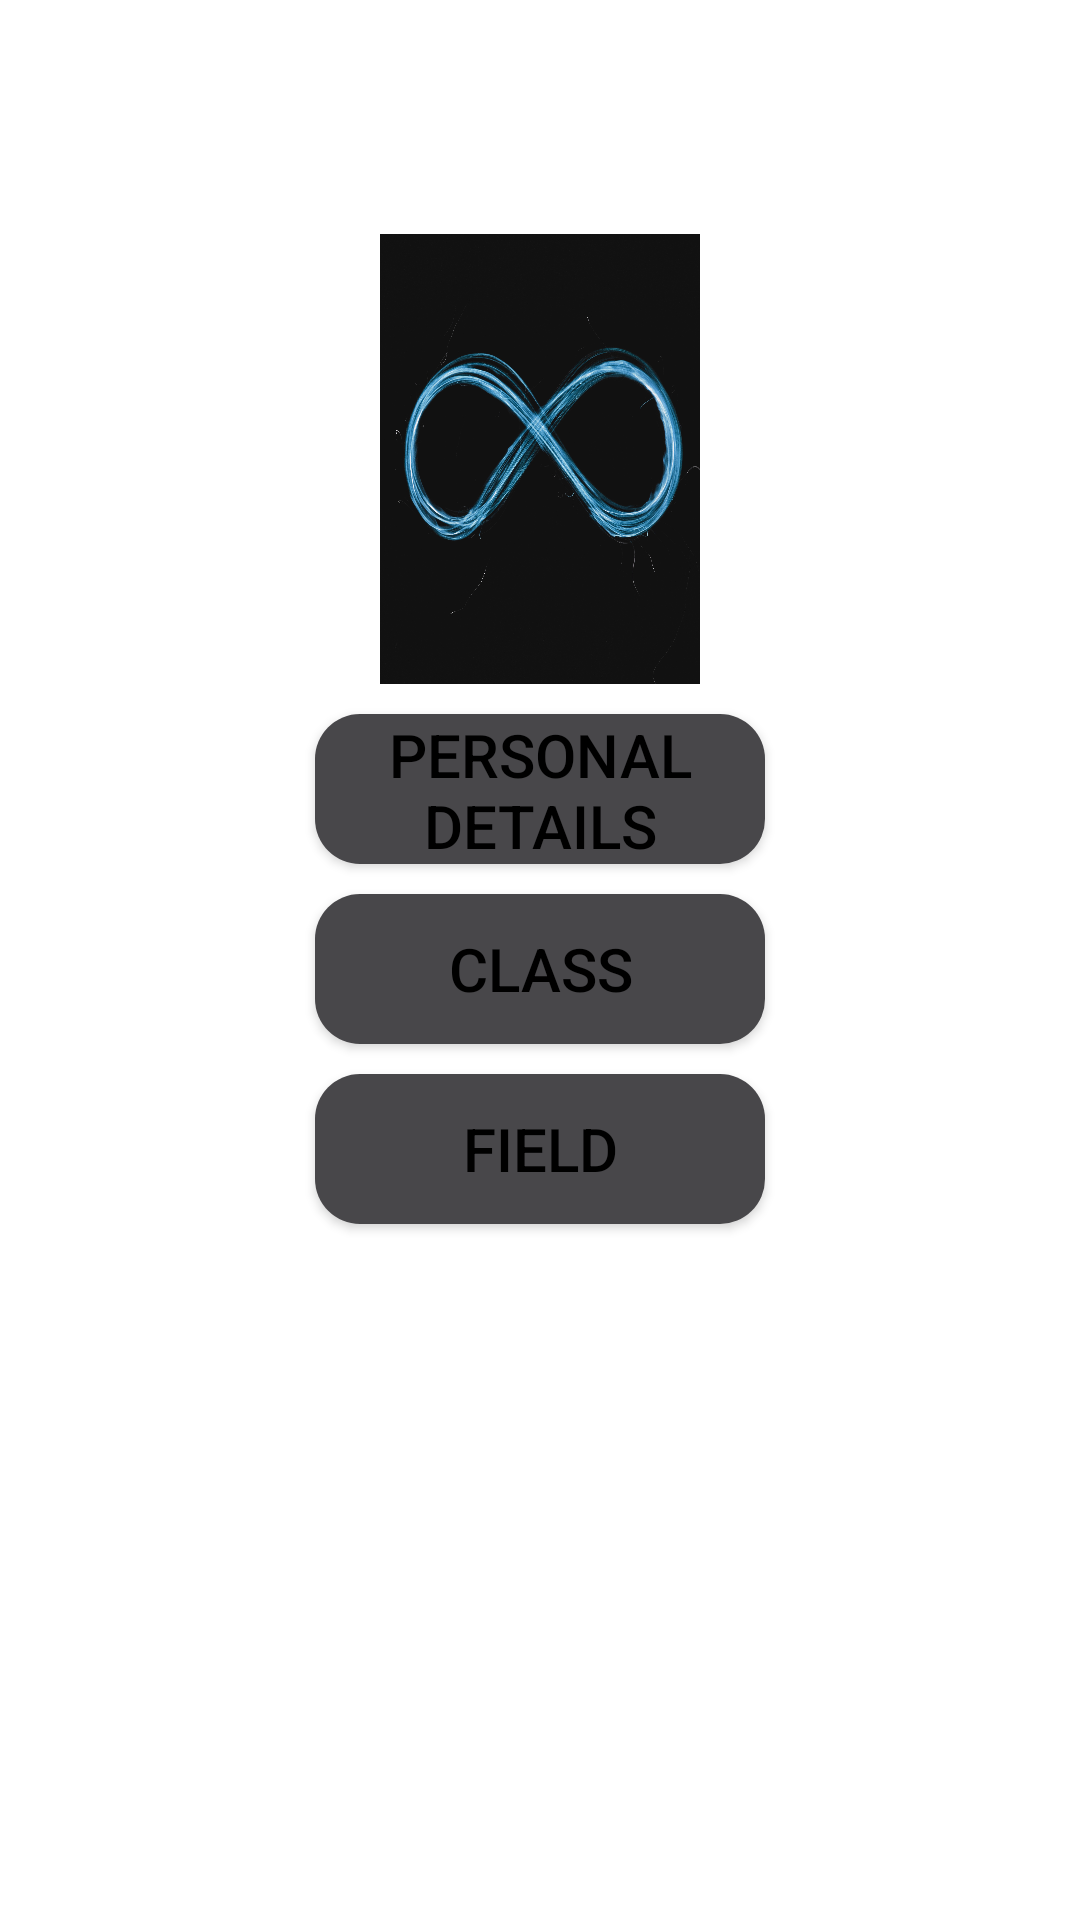

Here is an Android app screen rendered from its layout file. Give the layout XML and the strings, colors and styles it references.
<!-- AndroidManifest.xml: application theme Theme.Help -->
<!-- res/layout/activity_main.xml -->
<?xml version="1.0" encoding="utf-8"?>
<RelativeLayout xmlns:android="http://schemas.android.com/apk/res/android"
    xmlns:app="http://schemas.android.com/apk/res-auto"
    xmlns:tools="http://schemas.android.com/tools"
    android:layout_width="match_parent"
    android:layout_height="match_parent"
    tools:context=".MainActivity">


    <ImageView
        android:id="@+id/app_logo"
        android:layout_width="150dp"
        android:layout_height="150dp"
        android:layout_centerHorizontal="true"
        android:layout_marginTop="78dp"
        android:src="@drawable/laga" />

    <Button
        android:id="@+id/btn_pd"
        android:layout_width="150dp"
        android:layout_height="50dp"
        android:layout_below="@id/app_logo"
        android:text="Personal Details"
        android:textColor="@color/black"
        android:textSize="20sp"
        android:background="@drawable/btn_background"
        android:layout_centerHorizontal="true"
        android:layout_marginTop="10dp"/>
    <Button
        android:id="@+id/btn_class"
        android:layout_width="150dp"
        android:layout_height="50dp"
        android:layout_below="@id/btn_pd"
        android:text="Class"
        android:textColor="@color/black"
        android:textSize="20sp"
        android:background="@drawable/btn_background"
        android:layout_centerHorizontal="true"
        android:layout_marginTop="10dp"/>

    <Button
        android:id="@+id/btn_field"
        android:layout_width="150dp"
        android:layout_height="50dp"
        android:layout_below="@id/btn_class"
        android:text="Field"
        android:textColor="@color/black"
        android:textSize="20sp"
        android:background="@drawable/btn_background"
        android:layout_centerHorizontal="true"
        android:layout_marginTop="10dp"/>

</RelativeLayout>
<!-- resources referenced by this layout -->
<resources>
  <color name="black">#FF000000</color>
  <!-- drawable btn_background (drawable-v24) -->
  <?xml version="1.0" encoding="utf-8"?>
  <shape xmlns:android="http://schemas.android.com/apk/res/android">
      <corners android:radius="15dp"/>
      <solid android:color="@color/purple_200"/>
          </shape>
  <!-- drawable laga: jpg bitmap (drawable-v24, 745520 bytes) -->
  <style name="Theme.Help" parent="Theme.MaterialComponents.DayNight.DarkActionBar">
          
          <item name="colorPrimary">@color/purple_500</item>
          <item name="colorPrimaryVariant">@color/purple_700</item>
          <item name="colorOnPrimary">@color/white</item>
          
          <item name="colorSecondary">@color/teal_200</item>
          <item name="colorSecondaryVariant">@color/teal_700</item>
          <item name="colorOnSecondary">@color/black</item>
          
          <item name="android:statusBarColor" tools:targetApi="l">?attr/colorPrimaryVariant</item>
          
      </style>
  <color name="purple_200">#48474A</color>
  <color name="purple_500">#424143</color>
  <color name="purple_700">@color/teal_200</color>
  <color name="white">#FFFFFFFF</color>
  <color name="teal_200">#FF03DAC5</color>
  <color name="teal_700">#FF018786</color>
</resources>
